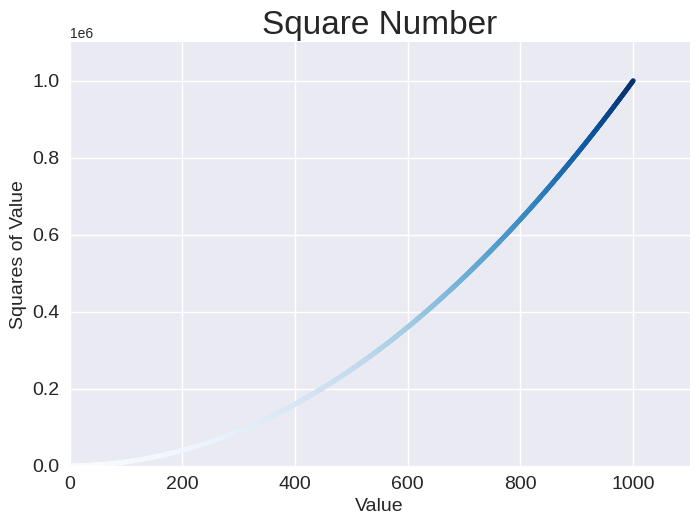

Generate this figure with matplotlib:
import matplotlib.pyplot as plt

x_value = range(1, 1001)
y_value = [value ** 2 for value in x_value]

plt.style.use('seaborn-v0_8')  # 更改网格的样式
fig, ax = plt.subplots()

ax.scatter(x_value, y_value, c=y_value, cmap=plt.cm.Blues, s=10)  # s参数设置
ax.set_title('Square Number', fontsize=24)
ax.set_xlabel('Value', fontsize=14)
ax.set_ylabel('Squares of Value', fontsize=14)
ax.tick_params(labelsize=14)  # 设置刻度标记的样式
ax.axis([0, 1100, 0, 1_100_000])  # 设置坐标轴的范围,参数是一个列表

plt.show()
